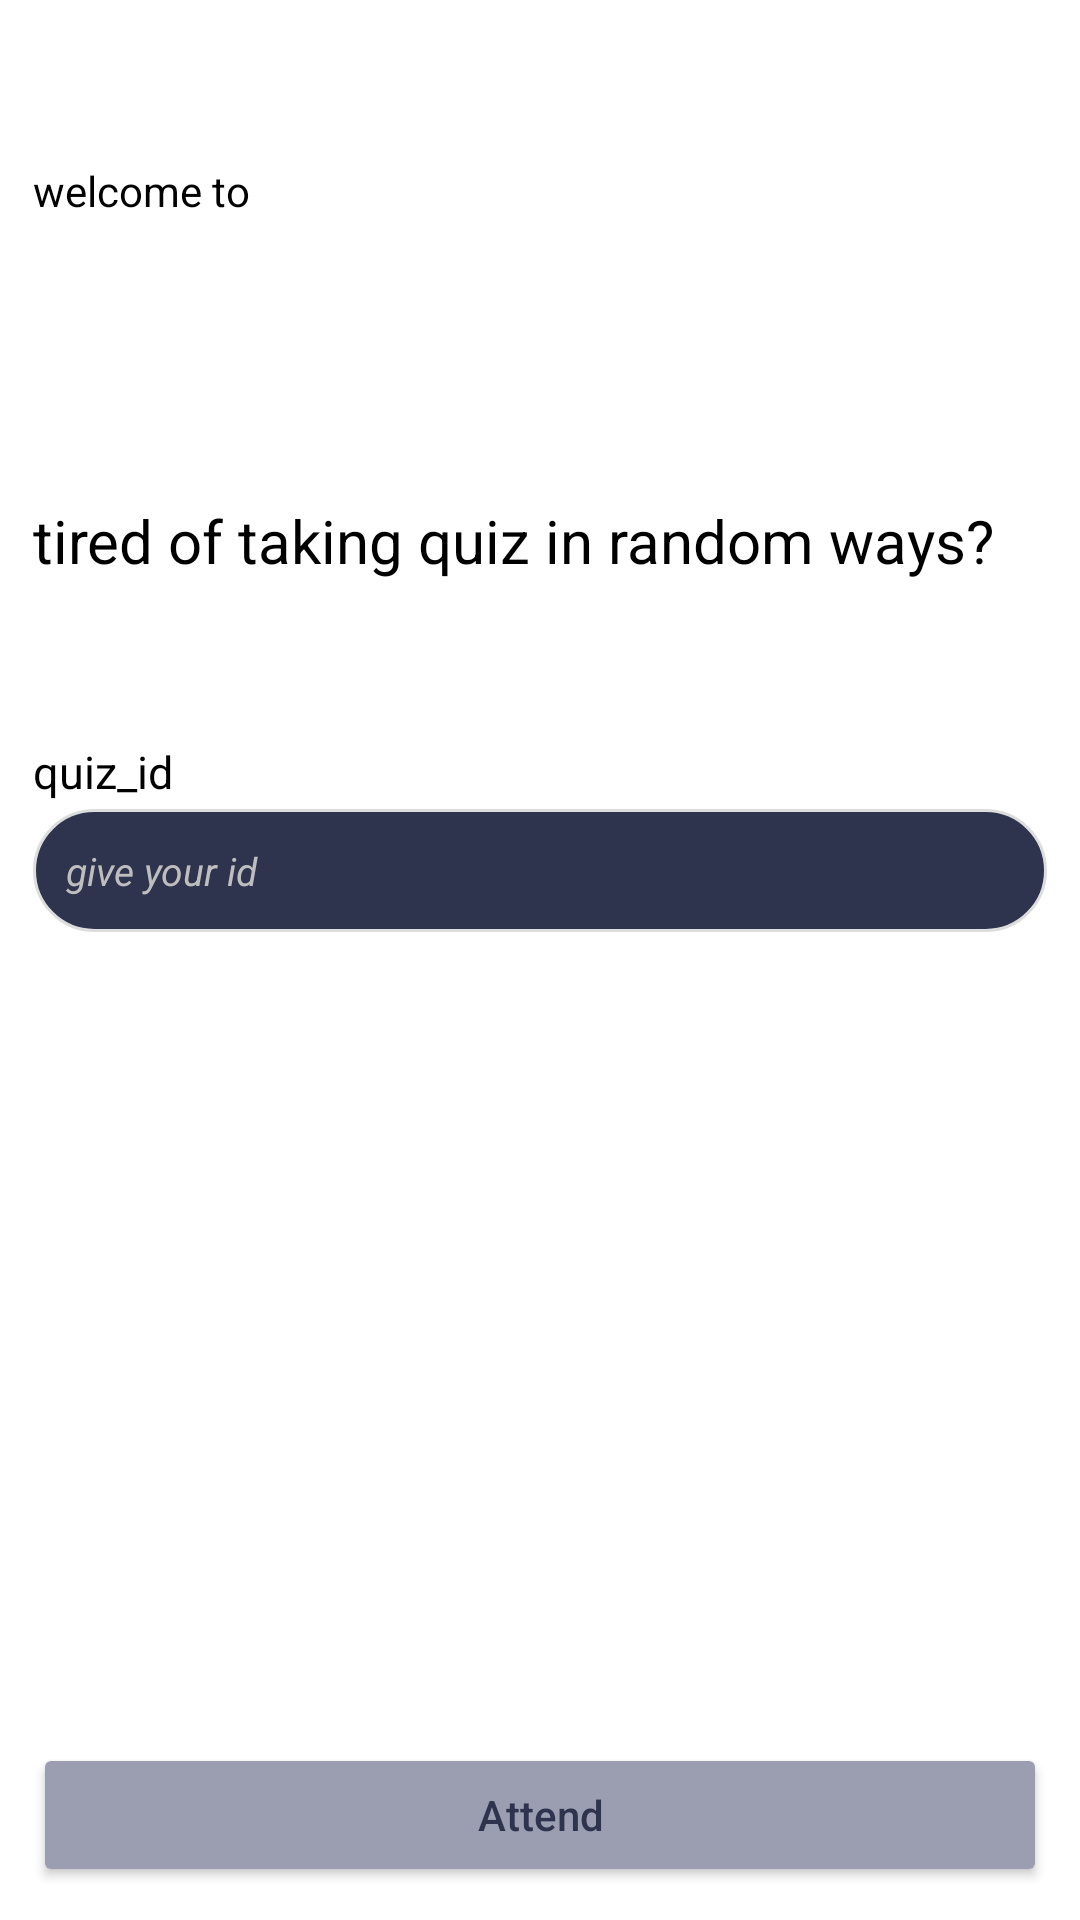

Android layout source for this screen:
<!-- AndroidManifest.xml: application theme Theme.QuizAPP -->
<!-- res/layout/activity_quiz_id.xml -->
<?xml version="1.0" encoding="utf-8"?>
<LinearLayout xmlns:android="http://schemas.android.com/apk/res/android"
    xmlns:tools="http://schemas.android.com/tools"
    android:layout_width="match_parent"
    android:layout_height="match_parent"
    android:orientation="vertical"
    android:background="@drawable/gradiant_bg_quizid"
    tools:context=".activity.quizId">

    <TextView
        android:layout_width="wrap_content"
        android:layout_height="wrap_content"
        android:layout_marginStart="11dp"
        android:layout_marginTop="?actionBarSize"

        android:includeFontPadding="false"
        android:textColor="@color/black"
        android:text="welcome to" />

    <TextView
        android:layout_width="wrap_content"
        android:layout_height="wrap_content"
        android:layout_marginStart="11dp"
        android:textColor="@color/white"

        android:includeFontPadding="false"
        android:text="rQUIZ"
        android:textSize="35sp" />

    <TextView
        android:layout_width="wrap_content"
        android:layout_height="wrap_content"
        android:layout_marginStart="11dp"
        android:layout_marginTop="?actionBarSize"

        android:textColor="@color/black"
        android:includeFontPadding="false"
        android:text="tired of taking quiz in random ways?"
        android:textSize="20sp" />

    <TextView
        android:layout_width="wrap_content"
        android:layout_height="wrap_content"
        android:layout_marginStart="11dp"
        android:layout_marginTop="?actionBarSize"

        android:includeFontPadding="false"
        android:textColor="@color/black"
        android:text="quiz_id"
        android:textSize="15sp" />

    <EditText
        android:id="@+id/edit_quizID"
        android:layout_width="match_parent"
        android:layout_height="41dp"
        android:layout_marginLeft="11dp"
        android:layout_marginTop="3dp"
        android:layout_marginRight="11dp"
        android:background="@drawable/roundeble_stroke"

        android:hint="give your id"
        android:paddingStart="11dp"
        android:paddingEnd="11dp"
        android:textColor="@color/white"
        android:textColorHint="#BFBEBE"
        android:textSize="13sp"
        android:textStyle="italic"
        android:autofillHints="name"
        android:inputType="text" />

    <RelativeLayout
        android:layout_width="match_parent"
        android:layout_height="match_parent">

        <Button
            android:id="@+id/button_attend"
            android:layout_width="match_parent"
            android:layout_height="wrap_content"
            android:layout_alignParentBottom="true"
            android:layout_marginStart="11dp"
            android:layout_marginLeft="11dp"
            android:layout_marginTop="11dp"
            android:layout_marginEnd="11dp"
            android:layout_marginRight="11dp"
            android:layout_marginBottom="11dp"
            android:backgroundTint="#9B9DB1"

            android:text="Attend"
            android:textAllCaps="false"
            android:textColor="@color/navy_blue" />
    </RelativeLayout>

</LinearLayout>
<!-- resources referenced by this layout -->
<resources>
  <color name="black">#FF000000</color>
  <color name="navy_blue">#2E334E</color>
  <color name="white">#FFFFFFFF</color>
  <!-- drawable roundeble_stroke (drawable) -->
  <?xml version="1.0" encoding="utf-8"?>
  <shape xmlns:android="http://schemas.android.com/apk/res/android">
  
      <solid android:color="#2E334E"/>
      <corners android:radius="41dp"/>
      <stroke android:color="#DDD"/>
      <stroke android:width="1dp"/>
  
  </shape>
  <style name="Theme.QuizAPP" parent="Theme.MaterialComponents.DayNight.NoActionBar">
          
          <item name="colorPrimary">#2E334E</item>
          <item name="colorPrimaryVariant">#2E334E</item>
          <item name="colorOnPrimary">@color/white</item>
          
          <item name="colorSecondary">@color/teal_200</item>
          <item name="colorSecondaryVariant">@color/teal_700</item>
          <item name="colorOnSecondary">@color/black</item>
          
          <item name="android:statusBarColor" tools:targetApi="l">?attr/colorPrimaryVariant</item>
          
      </style>
  <color name="teal_200">#FF03DAC5</color>
  <color name="teal_700">#FF018786</color>
</resources>
